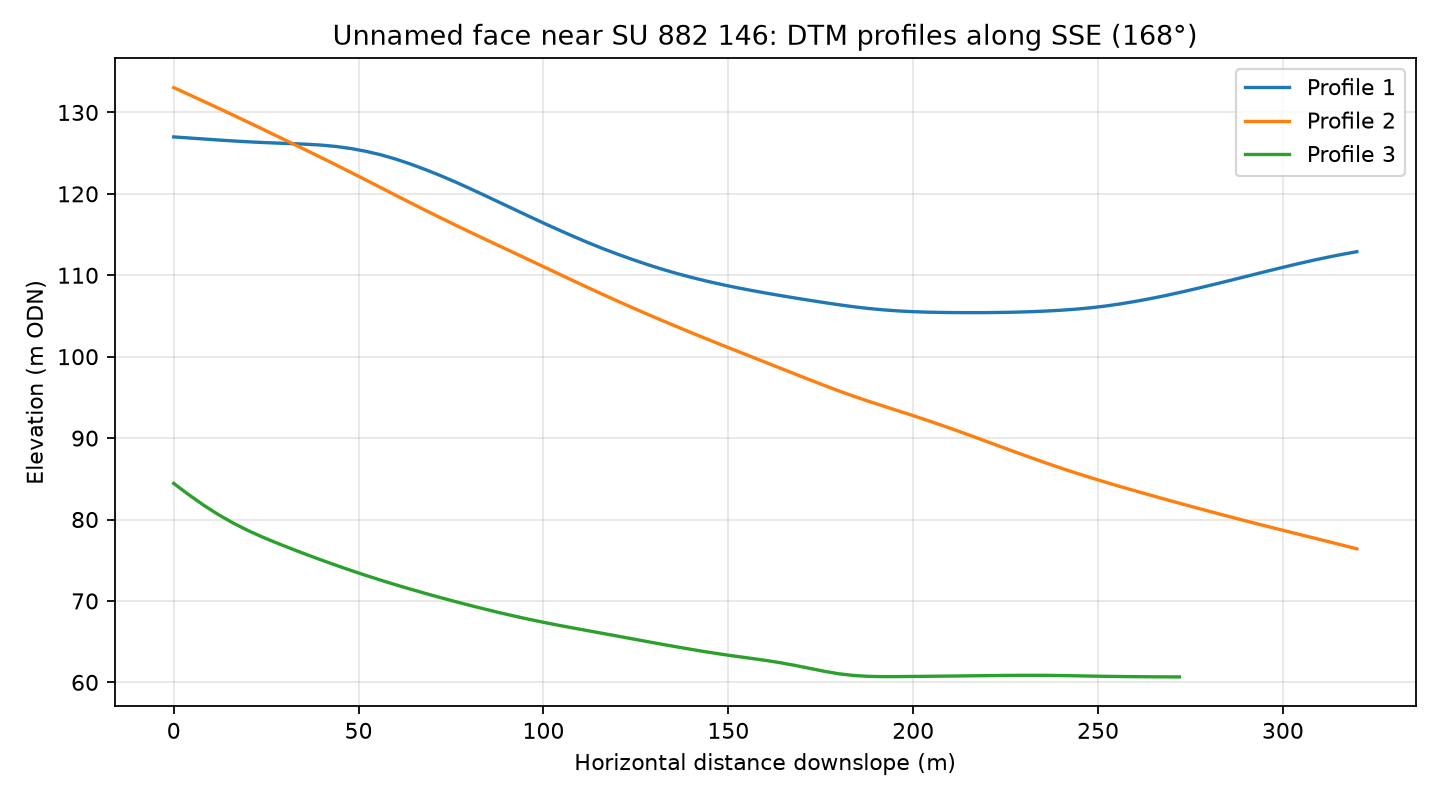

The table this chart was drawn from, first rows:
profile, distance_m, elevation_m
1, 0.0, 127
1, 4.0, 126.9
1, 8.0, 126.7
1, 12.0, 126.6
1, 16.0, 126.5
1, 20.0, 126.4
1, 24.0, 126.3
1, 28.0, 126.2
1, 32.0, 126.2
1, 36.0, 126.1
1, 40.0, 126
1, 44.0, 125.8
1, 48.0, 125.6
1, 52.0, 125.2
1, 56.0, 124.8
1, 60.0, 124.3
1, 64.0, 123.7
1, 68.0, 123
1, 72.0, 122.3
1, 76.0, 121.5
1, 80.0, 120.7
1, 84.0, 119.8
1, 88.0, 119
1, 92.0, 118.1
1, 96.0, 117.3
1, 100.0, 116.4
1, 104.0, 115.6
1, 108.0, 114.8
1, 112.0, 114
1, 116.0, 113.3
1, 120.0, 112.6
1, 124.0, 111.9
1, 128.0, 111.3
1, 132.0, 110.8
1, 136.0, 110.2
1, 140.0, 109.7
1, 144.0, 109.3
1, 148.0, 108.9
1, 152.0, 108.5
1, 156.0, 108.2
1, 160.0, 107.8
1, 164.0, 107.5
1, 168.0, 107.2
1, 172.0, 106.9
1, 176.0, 106.6
1, 180.0, 106.4
1, 184.0, 106.1
1, 188.0, 105.9
1, 192.0, 105.8
1, 196.0, 105.6
1, 200.0, 105.5
1, 204.0, 105.5
1, 208.0, 105.4
1, 212.0, 105.4
1, 216.0, 105.4
1, 220.0, 105.4
1, 224.0, 105.4
1, 228.0, 105.5
1, 232.0, 105.5
1, 236.0, 105.6
... 183 more rows
